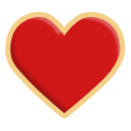
t = 0.00 s
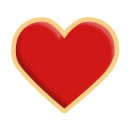
t = 0.45 s
t = 1.05 s: frame unchanged from t = 0.00 s, image omitted
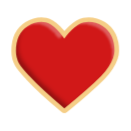
t = 1.50 s
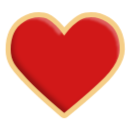
t = 2.06 s
t = 2.44 s: frame unchanged from t = 0.00 s, image omitted

The animated SVG that drew these frames (rendered in a browser with its animation timeline set to each time). Animation: 1 CSS @keyframes rule; one cycle of 3.00 s, repeats indefinitely.

<svg width="100" height="100" viewBox="0 0 100 100" fill="none" xmlns="http://www.w3.org/2000/svg" style="width: 131px; height: 131px;"><style>
     .line-heart1 {animation:line-heart1-pulse 2s infinite; transform-origin: 50px 50px;}
     @keyframes line-heart1-pulse{
         0% {transform: scale3d(1, 1, 1);}
         20% {transform: scale3d(.9, .9, .9);}
         35% {transform: scale3d(1, 1, 1);}
         50% {transform: scale3d(.9, .9, .9);}
         75% {transform: scale3d(1, 1, 1);}
         100% {transform: scale3d(1, 1, 1);}
     }
     @media (prefers-reduced-motion: reduce) {
         .line-heart1 {
             animation: none;
         }
     }
    </style><g class="line-heart1" style="animation-duration: 3s;"><g filter="url(#filter0_ii)"><path class="fill1" d="M81.5 60.3907C71.33 70.5606 54.8977 84.0893 50.2566 87.8709C49.5207 88.4705 48.4829 88.4632 47.7551 87.8538C43.2193 84.0562 27.355 70.5961 18 60.3907C10.2083 51.8907 6 47.5091 6 37.6407C6 27.7722 8.64859 20.1481 17 14.8907C23.354 10.8906 28.5 10.5116 33.5 11.3907C41.1588 12.7371 49 23.8907 49 23.8907C49 23.8907 57.3637 12.772 65.25 11.3907C70 10.5586 77.0203 11.4103 82.5 14.8907C90.8303 20.1815 93.5 27.7722 93.5 37.6407C93.5 47.5091 84 57.8907 81.5 60.3907Z" fill="rgba(209,24,24,1)" stroke-width="3.9px"></path></g><path class="stroke1" d="M81.5 60.3907C71.33 70.5606 54.8977 84.0893 50.2566 87.8709C49.5207 88.4705 48.4829 88.4632 47.7551 87.8538C43.2193 84.0562 27.355 70.5961 18 60.3907C10.2083 51.8907 6 47.5091 6 37.6407C6 27.7722 8.64859 20.1481 17 14.8907C23.354 10.8906 28.5 10.5116 33.5 11.3907C41.1588 12.7371 49 23.8907 49 23.8907C49 23.8907 57.3637 12.772 65.25 11.3907C70 10.5586 77.0203 11.4103 82.5 14.8907C90.8303 20.1815 93.5 27.7722 93.5 37.6407C93.5 47.5091 84 57.8907 81.5 60.3907Z" stroke="rgba(245,206,135,1)" stroke-width="3.9px"></path></g><defs><filter id="filter0_ii" x="3" y="6.00024" width="95.5" height="85.3156" filterUnits="userSpaceOnUse" color-interpolation-filters="sRGB"><feFlood flood-opacity="0" result="BackgroundImageFix"></feFlood><feBlend mode="normal" in="SourceGraphic" in2="BackgroundImageFix" result="shape"></feBlend><feColorMatrix in="SourceAlpha" type="matrix" values="0 0 0 0 0 0 0 0 0 0 0 0 0 0 0 0 0 0 127 0" result="hardAlpha"></feColorMatrix><feOffset dx="4" dy="-4"></feOffset><feGaussianBlur stdDeviation="2"></feGaussianBlur><feComposite in2="hardAlpha" operator="arithmetic" k2="-1" k3="1"></feComposite><feColorMatrix type="matrix" values="0 0 0 0 0 0 0 0 0 0 0 0 0 0 0 0 0 0 0.3 0"></feColorMatrix><feBlend mode="normal" in2="shape" result="effect1_innerShadow"></feBlend><feColorMatrix in="SourceAlpha" type="matrix" values="0 0 0 0 0 0 0 0 0 0 0 0 0 0 0 0 0 0 127 0" result="hardAlpha"></feColorMatrix><feOffset dx="-4" dy="4"></feOffset><feGaussianBlur stdDeviation="1"></feGaussianBlur><feComposite in2="hardAlpha" operator="arithmetic" k2="-1" k3="1"></feComposite><feColorMatrix type="matrix" values="0 0 0 0 1 0 0 0 0 1 0 0 0 0 1 0 0 0 0.3 0"></feColorMatrix><feBlend mode="normal" in2="effect1_innerShadow" result="effect2_innerShadow"></feBlend></filter></defs></svg>
